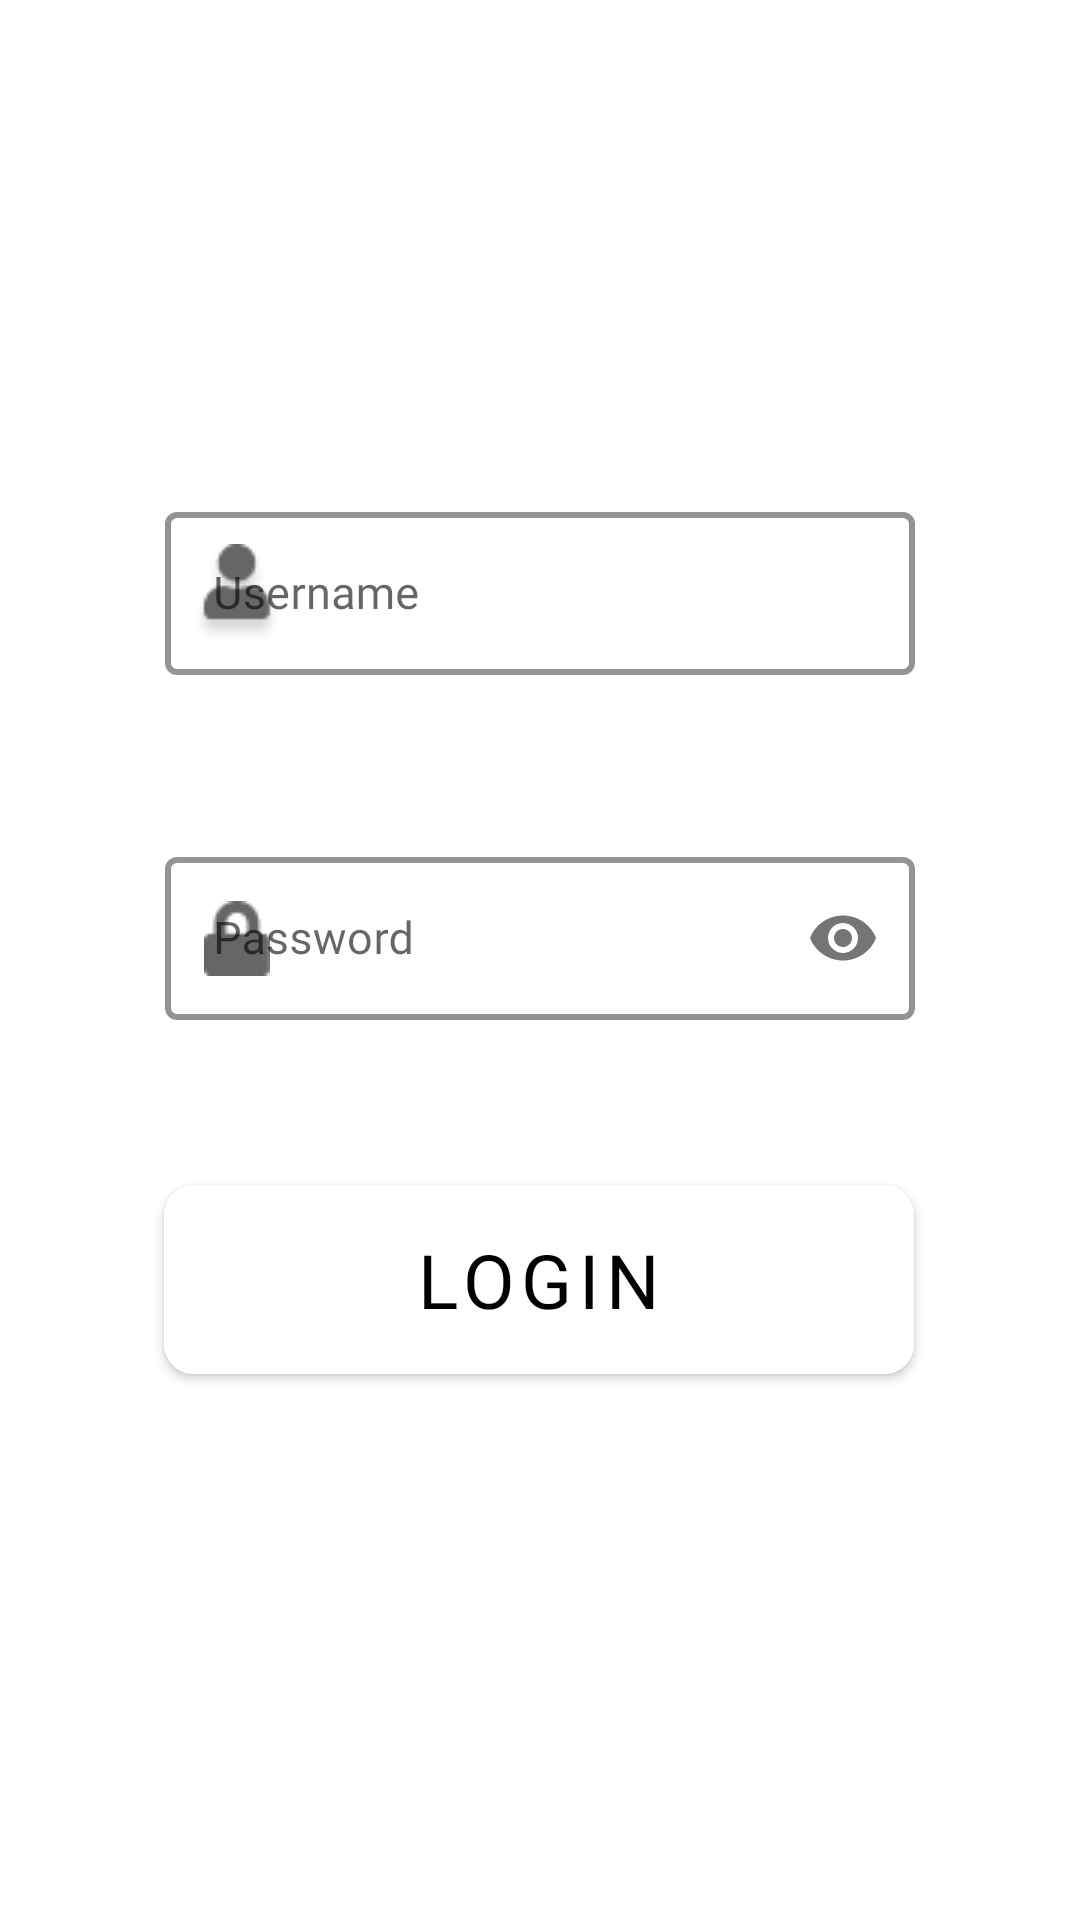

The Android layout XML behind this screen, and the referenced resources:
<!-- AndroidManifest.xml: application theme Theme.HSS -->
<!-- res/layout/activity_login.xml -->
<?xml version="1.0" encoding="utf-8"?>
<androidx.constraintlayout.widget.ConstraintLayout xmlns:android="http://schemas.android.com/apk/res/android"
    xmlns:app="http://schemas.android.com/apk/res-auto"
    xmlns:tools="http://schemas.android.com/tools"
    android:layout_width="match_parent"
    android:background="@drawable/bg"
    android:layout_height="match_parent"
    tools:context=".LoginActivity">

    <com.google.android.material.textfield.TextInputLayout
        android:id="@+id/username"
        style="@style/Widget.MaterialComponents.TextInputLayout.OutlinedBox"
        android:layout_width="250dp"
        android:layout_height="wrap_content"
        android:hint="Username"

        app:hintTextColor="@color/white"
        app:boxStrokeWidth="2dp"
        android:layout_marginBottom="250dp"
        app:boxStrokeColor="#000000"
        android:enabled="true"
        app:startIconDrawable="@drawable/usericon"
        app:layout_constraintBottom_toBottomOf="parent"
        app:layout_constraintEnd_toEndOf="parent"
        app:layout_constraintStart_toStartOf="parent"
        app:layout_constraintTop_toTopOf="parent"
        tools:ignore="MissingConstraints">

        <com.google.android.material.textfield.TextInputEditText
            android:layout_width="match_parent"
            android:textSize="15sp"
            android:textColor="@color/white"
            android:fontFamily="@font/poppins_black"
            android:layout_height="wrap_content" />

    </com.google.android.material.textfield.TextInputLayout>
    <com.google.android.material.textfield.TextInputLayout
        android:id="@+id/password"
        style="@style/Widget.MaterialComponents.TextInputLayout.OutlinedBox"
        android:layout_width="250dp"
        android:layout_height="wrap_content"
        android:hint="Password"

        app:hintTextColor="@color/white"
        app:boxStrokeWidth="2dp"
        android:layout_marginBottom="20dp"
        app:boxStrokeColor="#000000"
        android:enabled="true"
        app:startIconDrawable="@drawable/passwordicon"
        app:layout_constraintBottom_toBottomOf="parent"
        app:layout_constraintEnd_toEndOf="parent"
        app:passwordToggleEnabled="true"
        app:layout_constraintStart_toStartOf="parent"
        app:layout_constraintTop_toTopOf="parent"
        tools:ignore="MissingConstraints">

        <com.google.android.material.textfield.TextInputEditText
            android:layout_width="match_parent"
            android:textSize="15sp"
            android:inputType="textPassword"
            android:textColor="@color/white"
            android:fontFamily="@font/poppins_black"
            android:layout_height="wrap_content" />

    </com.google.android.material.textfield.TextInputLayout>

    <com.google.android.material.button.MaterialButton
        android:id="@+id/LoginButton"
        android:layout_width="250dp"
        android:layout_height="75dp"
        android:layout_marginBottom="176dp"
        android:backgroundTint="@color/white"
        android:fontFamily="@font/poppins_black"
        android:text="@string/login"
        android:textColor="@color/black"
        android:textSize="25sp"
        app:cornerRadius="10dp"
        app:layout_constraintBottom_toBottomOf="parent"
        app:layout_constraintEnd_toEndOf="parent"
        app:layout_constraintHorizontal_bias="0.496"
        app:layout_constraintStart_toStartOf="parent"
        tools:ignore="MissingConstraints" />

</androidx.constraintlayout.widget.ConstraintLayout>
<!-- resources referenced by this layout -->
<resources>
  <!-- drawable passwordicon: png bitmap (drawable, 311 bytes) -->
  <!-- drawable usericon: png bitmap (drawable, 1127 bytes) -->
  <string name="login">Login</string>
  <style name="Theme.HSS" parent="Theme.MaterialComponents.DayNight.NoActionBar">
          
          <item name="colorPrimary">#FFFFFF</item>
          <item name="colorPrimaryVariant">#464D72</item>
          <item name="colorOnPrimary">@color/white</item>
          
          <item name="colorSecondary">@color/teal_200</item>
          <item name="colorSecondaryVariant">@color/teal_700</item>
          <item name="colorOnSecondary">@color/white</item>
          
          <item name="android:statusBarColor" tools:targetApi="l">?attr/colorPrimaryVariant</item>
          
      </style>
  <!-- not gathered from this repository: default colours our renderer supplied (Android Studio template values) -->
  <color name="teal_200">#FF03DAC5</color>
  <color name="teal_700">#FF018786</color>
  <color name="black">#FF000000</color>
  <color name="white">#FFFFFFFF</color>
</resources>
